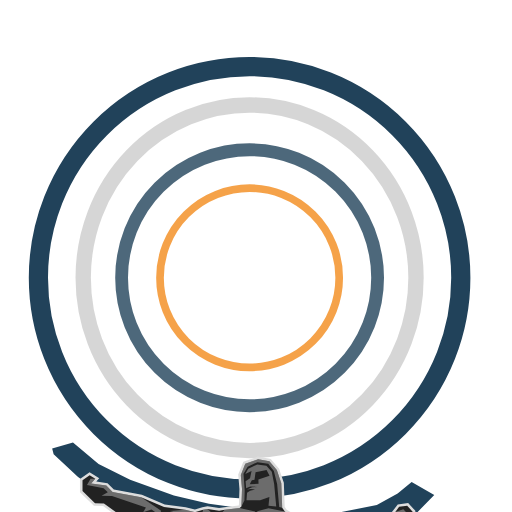
t = 0.00 s
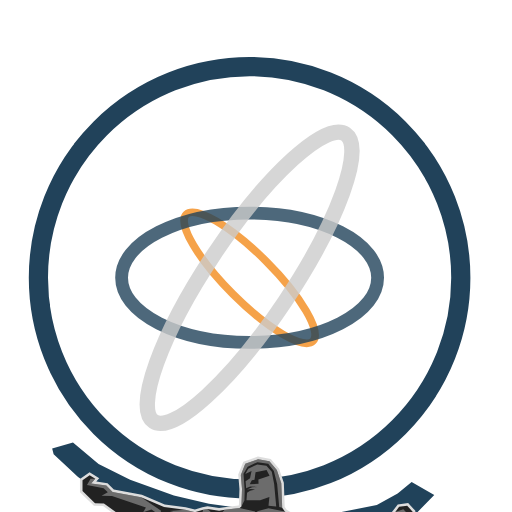
t = 1.50 s
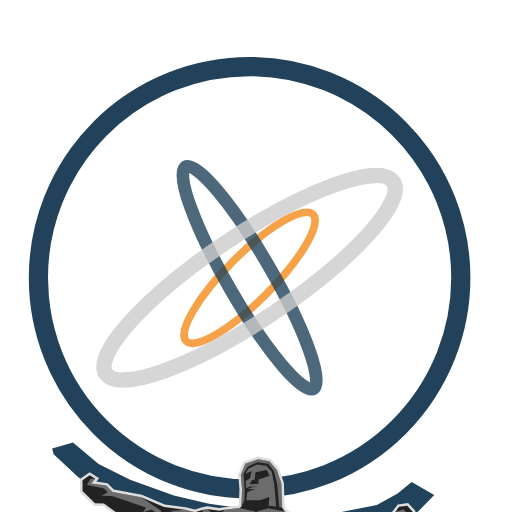
t = 2.50 s
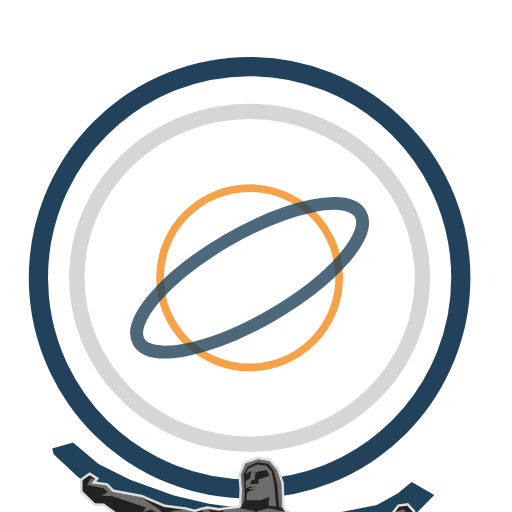
t = 4.00 s
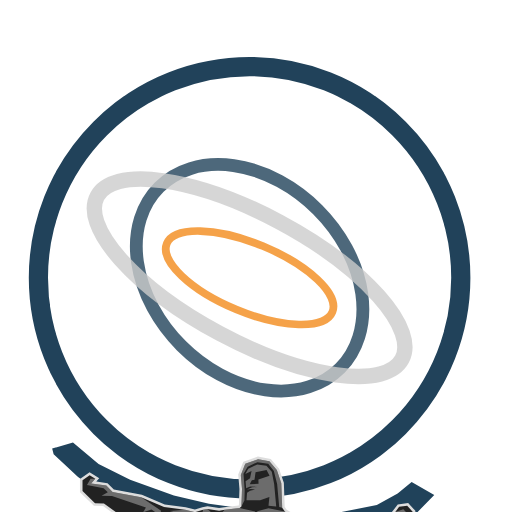
t = 5.25 s
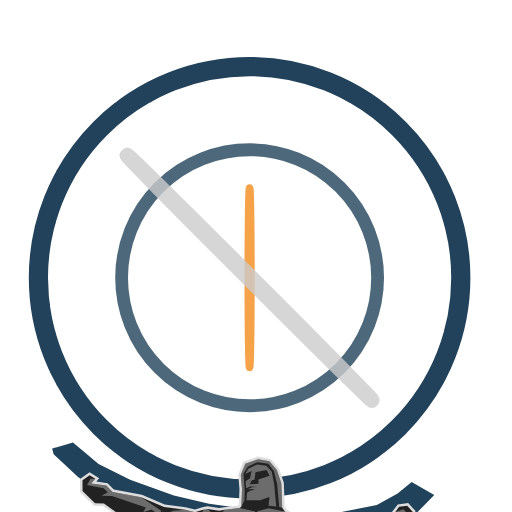
t = 6.00 s

The animated SVG that drew these frames (rendered in a browser with its animation timeline set to each time). Animation: 9 SMIL elements (animate=6,animateTransform=3); one cycle of 8.00 s, repeats indefinitely.

<?xml version="1.0" encoding="utf-8"?>
<!DOCTYPE svg PUBLIC "-//W3C//DTD SVG 1.1//EN" "http://www.w3.org/Graphics/SVG/1.1/DTD/svg11.dtd">
<svg version="1.1" xmlns="http://www.w3.org/2000/svg" xmlns:xlink="http://www.w3.org/1999/xlink" viewBox="10 -200 400 400" width="400" height="400" xml:space="preserve">
	<g id="rings">
		<circle cx="205" cy="17" r="165" stroke="#21425a" fill="none" stroke-width="15px"></circle>

		<ellipse cx="205" cy="17" rx="70" ry="70" stroke="#f28b1b" fill="none" stroke-width="6px" stroke-opacity="0.8">
			<animate attributeName="rx" begin="0s" dur="4s" values="70;1;70" calcMode="linear" repeatCount="indefinite"/>
			<animate attributeName="rx" begin="0s" dur="4s" values="70;1;70" calcMode="linear" repeatCount="indefinite"/>
			<animateTransform attributeName="transform" type="rotate" from="0 205 17" to="180 205 17" dur="2s" repeatCount="indefinite"/>
		</ellipse>

		<ellipse cx="205" cy="17" rx="100" ry="100" stroke="#21425a" fill="none" stroke-width="10px" stroke-opacity="0.8">
			<animate attributeName="rx" begin="0s" dur="6s" values="100;1;100" calcMode="linear" repeatCount="indefinite"/>
			<animate attributeName="rx" begin="0s" dur="6s" values="100;1;100" calcMode="linear" repeatCount="indefinite"/>
			<animateTransform attributeName="transform" type="rotate" from="0 205 17" to="180 205 17" dur="3s" repeatCount="indefinite"/>
		</ellipse>

		<ellipse cx="205" cy="17" rx="135" ry="135" stroke="#ccc" fill="none" stroke-width="12px" stroke-opacity="0.8">
			<animate attributeName="rx" begin="0s" dur="4s" values="130;1;130" calcMode="linear" repeatCount="indefinite"/>
			<animate attributeName="rx" begin="0s" dur="4s" values="130;1;130" calcMode="linear" repeatCount="indefinite"/>
			<animateTransform attributeName="transform" type="rotate" from="0 205 17" to="180 205 17" dur="8s" repeatCount="indefinite"/>
		</ellipse>
	</g>
	<g id="atlas">
		<g>
			<path
				fill="#20425A"
				d="M349.258,186.654l-16.739,17.205l-25.804,10.693l-101.598,8.369l-104.383-29.061l-29.758-21.155
			l-19.063-17.902l-1.163-4.417l16.273-4.649l19.994,16.738l24.643,12.322l34.175,12.319l27.433,6.509l42.778,5.813l28.131,2.093
			l27.198-0.463l33.013-6.51l16.275-9.069l10.926-8.833L349.258,186.654z"/>
			<g>
				<g>
					<polygon
						fill="#DDDDDD"
						points="175.953,252.815 168.594,238.511 166.927,231.85 136.688,220.063 129.35,220.539
					114.551,212.532 90.531,195.376 83.385,195.137 72.463,184.474 72.463,174.229 79.979,168.904 87.537,173.677 85.225,176.238
					94.013,177.444 98.934,182.479 120.846,186.589 138.693,194.238 155.03,196.31 162.29,198.069 168.135,196.337 172.06,195.55
					181.168,196.953 185.278,196.305 196.388,194.969 196.64,194.758 197.071,182.056 196.111,170.781 200.105,160.657
					211.471,156.694 221.517,158.544 228.048,166.12 231.75,177.229 232.436,195.993 233.949,198.18 238.814,201.099
					240.297,200.935 250.104,200.443 254.467,202.24 260.612,204.435 269.231,204.887 285.229,206.943 298.272,203.967
					315.284,202.626 316.214,201.579 315.119,201.434 320.729,194.094 328.868,192.889 334.499,199.115 334.786,210.546
					324.421,214.692 307.118,227.085 291.724,231.237 282.224,229.849 258.373,237.096 249.991,234.7 245.071,252.811
					206.938,259.282 				"/>
					<path
						fill="#222222"
						d="M332.752,209.206l-9.299,3.72l-17.205,12.322l-14.646,3.95l-9.532-1.394l-23.715,7.206l-9.763-2.79
					l-5.116,18.832l-36.5,6.194l-29.682-6.194l-6.817-13.252l-1.861-7.439l-31.616-12.322l-7.206,0.467l-14.183-7.674
					l-24.411-17.435l-6.975-0.233l-9.764-9.532v-8.369l5.58-3.953l4.418,2.79l-3.255,3.605l11.856,1.627l4.883,4.996l22.316,4.187
					l17.902,7.672l16.505,2.093l7.674,1.859l6.275-1.859l3.489-0.7l9.066,1.396l4.418-0.696l11.624-1.396l1.395-1.163l0.465-13.716
					l-0.93-10.926l3.485-8.835l10-3.487l8.833,1.627l5.813,6.743l3.486,10.462l0.696,19.062l2.093,3.023l5.813,3.487l2.094-0.23
					l9.299-0.467l3.949,1.627l6.51,2.326l8.836,0.464l16.275,2.093l13.249-3.023l17.669-1.393l1.859-2.094l7.672-1.626l-6.973-0.93
					l3.021-3.953l6.278-0.93l4.416,4.883L332.752,209.206z"/>
				</g>
				<path
					opacity="0.4"
					fill="#DDDDDD"
					d="M319.5,204.557l2.557,4.183l-6.043-2.09l-9.533,1.394l-15.574,8.836l-10.23,0.463
				l3.721-5.113l14.179-6.279l17.669-1.393l1.859-2.094l7.672-1.626l-6.973-0.93l6.276-2.093l3.953,4.187L319.5,204.557z
				 M154.668,198.28l-12.088,0.927l21.622,5.813l-1.86-4.88L154.668,198.28z M172.106,197.581l-3.489,0.7l-1.625,7.669l4.65,0.931
				l4.184-5.81L172.106,197.581z M260.215,206.416l-3.253,6.742l20.925-3.022l-8.836-3.256L260.215,206.416z M249.756,202.463
				l-4.186,3.257l8.602,5.81l-0.467-7.439L249.756,202.463z M97.944,184.328l-4.883-4.996l-11.856-1.627l3.255-3.605h-3.72
				l-2.79,4.882l13.019,2.557l3.255,3.023l-4.884,2.79l8.139,0.233l26.502,8.835l-2.093,3.719l6.511-2.093l6.508,4.65l0.931-3.721
				l-15.578-10.462L97.944,184.328z M216.976,207.81l-7.906,0.7l-8.369-1.86l-8.136,2.323l-6.975,12.322l2.79,15.575l12.554,3.953
				l5.58-4.187v-5.346l-4.65-2.324l4.42-3.022l-1.63-9.532l-6.975-5.58l10.23,3.257l8.37-3.257l-5.116,3.486l-1.627,11.626
				l4.184,3.254l-3.95,2.093l0.463,6.276l3.953,2.789l10.229-3.253l3.954-12.322l-2.79-11.855L216.976,207.81z M219.766,195.024
				l0.696-6.743l-7.206,2.557h-10.695l0.466-5.81l2.324-1.629l3.952-0.93l-3.369-0.463l-3.023,0.463l4.066-1.743l4.07-0.347
				l-5.58-0.35l-3.14,1.51l-0.464-5.58l3.487-2.323l1.163-5.58l-4.885,2.323l2.328-4.183l6.973-3.256l7.209,0.93l4.184,4.649
				l1.859,9.533l1.627,17.668L219.766,195.024z M220.579,171.776l-2.326-4.533l-8.601,1.627l-0.815,5.929l-2.091,0.464l-1.629,3.022
				l6.858-0.35l-0.113-3.37L220.579,171.776z M198.609,195.721l2.325-4.649l0.233-8.136l-0.93-12.786l3.253-5.58l7.673-3.49
				l8.369,1.164l4.417,5.813l2.559,9.996l1.627,18.135l2.323,0.463l-0.696-19.062l-3.486-10.462l-5.813-6.743l-8.833-1.627
				l-10,3.487l-3.485,8.835l0.93,10.926L198.609,195.721z M232.551,199.673l-12.785-2.557l-8.836,2.324l1.629,5.579l17.669,3.72
				l13.249,6.51l-5.113-12.089L232.551,199.673z M207.21,204.557l2.093-4.883l-12.089-2.79l-11.624,1.396l-7.672,7.439l-2.092,9.529
				l16.739-9.065L207.21,204.557z"/>
			</g>
		</g>
	</g>
</svg>
